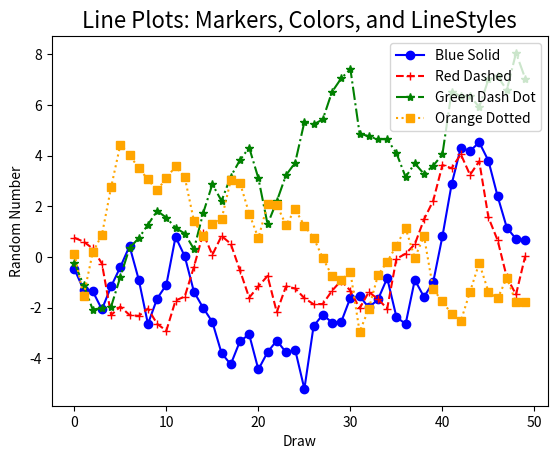

Source code (Python):
import matplotlib.pyplot as plt
import numpy as np
from matplotlib.lines import lineStyles

np.random.seed(777)

plt_data1 = np.random.randn(50).cumsum()
plt_data2 = np.random.randn(50).cumsum()
plt_data3 = np.random.randn(50).cumsum()
plt_data4 = np.random.randn(50).cumsum()

# x = np.linspace(0, 50, 50)

# plt.plot(x, plt_data1,
#          "bo-", label='Blue Solid')
# plt.plot(x, plt_data2,
#          "r*--", label='Red Dashed')
# plt.plot(x, plt_data3,
#          "g*-.", label='Green Dash Dot')
# plt.plot(x, plt_data4,
#          "yd:", label='Orange Dotted')

# [redacted]
fig = plt.figure()
ax1 = fig.add_subplot(1,1,1)
plt.plot( plt_data1, marker='o', color='blue', linestyle='-', label='Blue Solid')
plt.plot(plt_data2,marker='+', color='red', linestyle='--', label='Red Dashed')
plt.plot(plt_data3,marker='*', color='green', linestyle='-.',label='Green Dash Dot')
plt.plot(plt_data4, marker='s', color='orange', linestyle=':', label='Orange Dotted')

# ax1.xaxis.set_ticks_position('top')
# ax1.yaxis.set_ticks_position('right')

ax1.set_title('Line Plots: Markers, Colors, and LineStyles', fontsize=16)
plt.xlabel('Draw')
plt.ylabel('Random Number')
plt.legend(loc=1)

plt.savefig('line_plot_quiz.png', dpi=400, bbox_inches='tight')
plt.show()